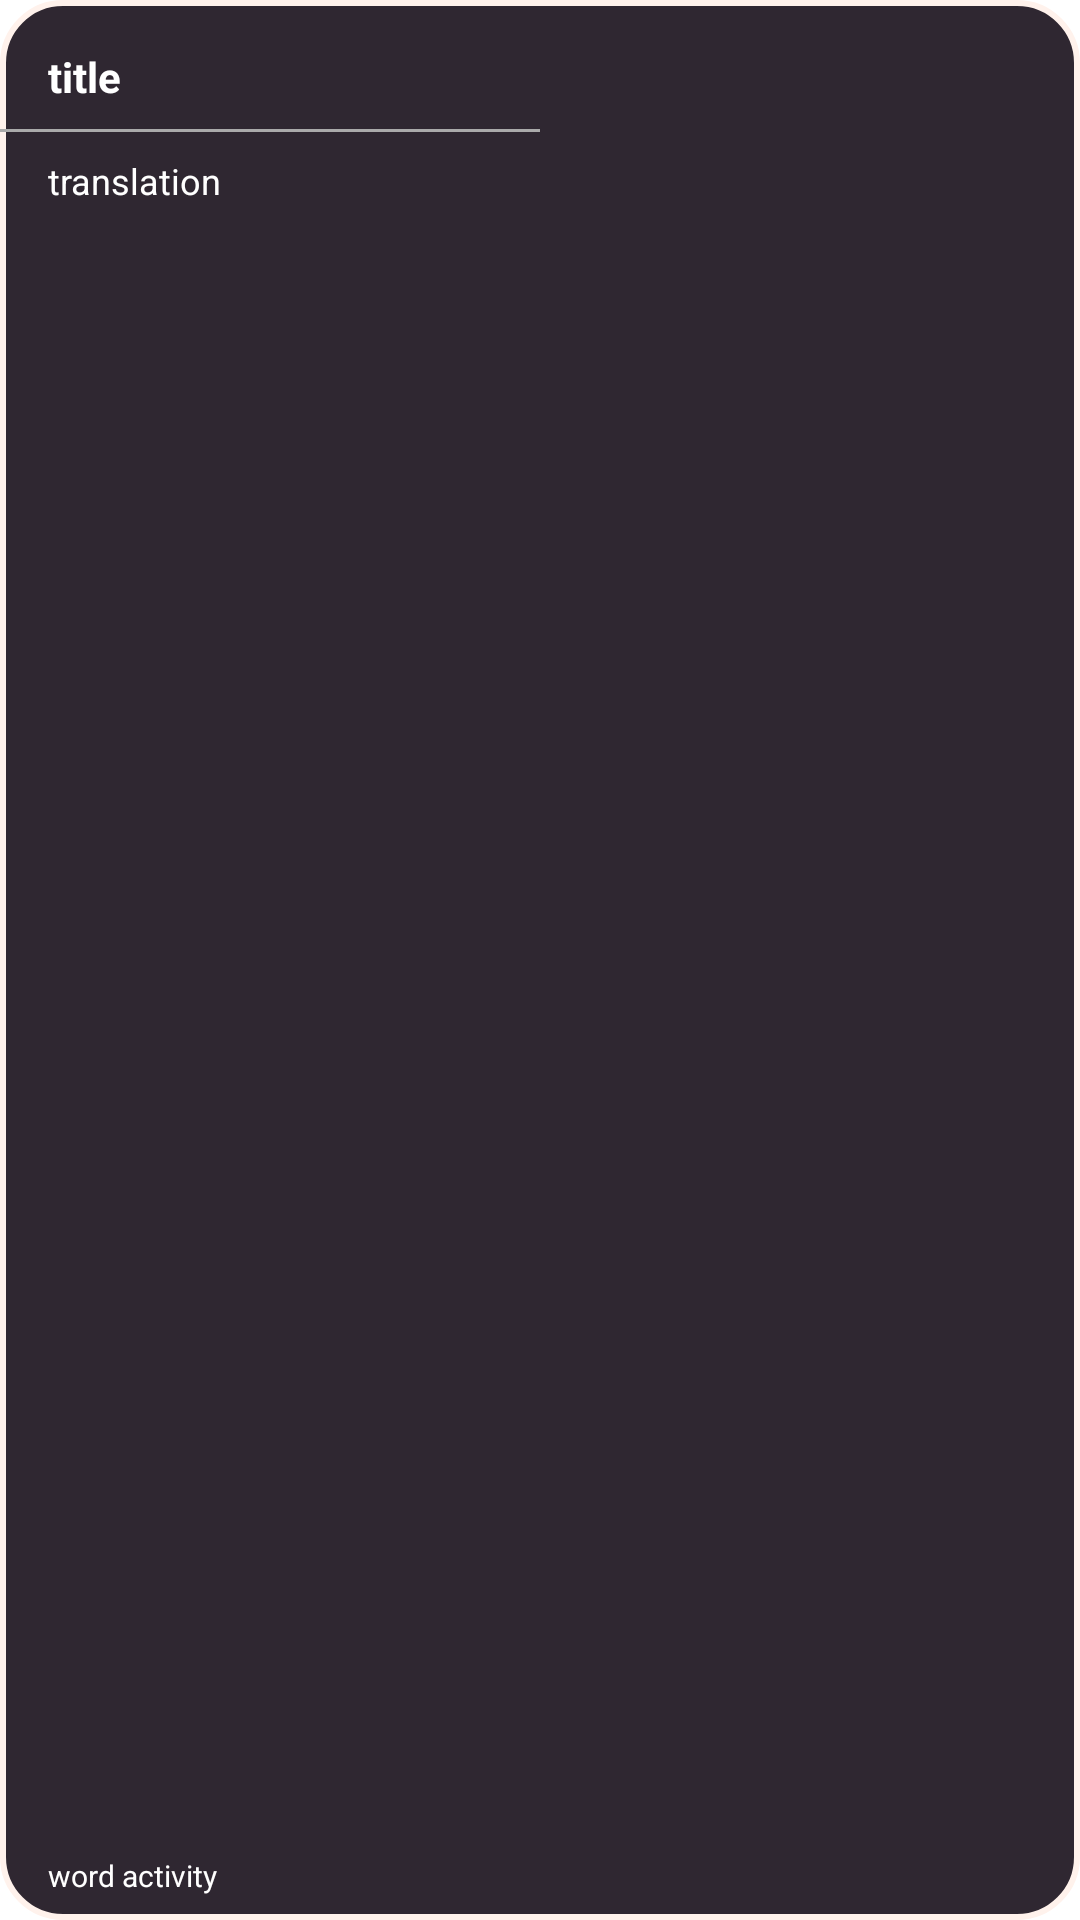

The Android layout XML behind this screen, and the referenced resources:
<!-- AndroidManifest.xml: application theme Theme.MainG -->
<!-- res/layout/word_item.xml -->
<?xml version="1.0" encoding="utf-8"?>
<androidx.constraintlayout.widget.ConstraintLayout xmlns:android="http://schemas.android.com/apk/res/android"
    xmlns:app="http://schemas.android.com/apk/res-auto"
    xmlns:tools="http://schemas.android.com/tools"
    android:id="@+id/word_layout"
    android:layout_width="match_parent"
    android:layout_height="120dp"
    android:layout_margin="12dp"
    android:background="@drawable/list_background_1">

    <ImageView
        android:id="@+id/word_background_img"
        android:layout_width="wrap_content"
        android:layout_height="wrap_content"
        app:layout_constraintBottom_toBottomOf="parent"
        app:layout_constraintEnd_toEndOf="parent"
        app:layout_constraintTop_toTopOf="parent"
        app:srcCompat="@drawable/bg_1" />

    <TextView
        android:id="@+id/word_titleTxt"
        android:layout_width="0dp"
        android:layout_height="wrap_content"
        android:layout_marginStart="16dp"
        android:layout_marginTop="16dp"
        android:text="title"
        android:textStyle="bold"
        android:textColor="@color/white"
        app:layout_constraintEnd_toStartOf="@+id/guideline"
        app:layout_constraintStart_toStartOf="parent"
        app:layout_constraintTop_toTopOf="parent" />

    <View
        android:id="@+id/view2"
        android:layout_width="0dp"
        android:layout_height="1dp"
        android:layout_marginTop="8dp"
        android:background="@android:color/darker_gray"
        app:layout_constraintEnd_toEndOf="@+id/guideline"
        app:layout_constraintStart_toStartOf="parent"
        app:layout_constraintTop_toBottomOf="@+id/word_titleTxt" />

    <TextView
        android:id="@+id/word_translation"
        android:layout_width="150dp"
        android:layout_height="wrap_content"
        android:layout_marginStart="16dp"
        android:layout_marginTop="8dp"
        android:text="translation"
        android:textColor="@color/white"
        android:textSize="12sp"
        android:maxLines="2"
        app:layout_constraintStart_toStartOf="parent"
        app:layout_constraintTop_toBottomOf="@+id/view2" />

    <TextView
        android:id="@+id/word_activity"
        android:layout_width="wrap_content"
        android:layout_height="wrap_content"
        android:layout_marginStart="16dp"
        android:layout_marginBottom="8dp"
        android:text="word activity"
        android:textColor="@color/white"
        android:textSize="10sp"
        app:layout_constraintBottom_toBottomOf="parent"
        app:layout_constraintStart_toStartOf="parent" />

    <androidx.constraintlayout.widget.Guideline
        android:id="@+id/guideline"
        android:layout_width="wrap_content"
        android:layout_height="wrap_content"
        android:orientation="vertical"
        app:layout_constraintGuide_percent="0.5" />

</androidx.constraintlayout.widget.ConstraintLayout>
<!-- resources referenced by this layout -->
<resources>
  <color name="white">#FFFFFFFF</color>
  <!-- drawable list_background_1 (drawable) -->
  <?xml version="1.0" encoding="utf-8"?>
  <selector xmlns:android="http://schemas.android.com/apk/res/android">
  <item>
      <shape android:shape="rectangle">
          <corners android:radius="20dp" />
          <stroke android:color="#FFF2EC" android:width="2dp"/>
          <solid android:color="#2F2731" />
      </shape>
  </item>
  </selector>
  <style name="Theme.MainG" parent="Theme.MaterialComponents.DayNight.DarkActionBar">
          
          <item name="colorPrimary">@color/purple_500</item>
          <item name="colorPrimaryVariant">@color/purple_700</item>
          <item name="colorOnPrimary">@color/white</item>
          
          <item name="colorSecondary">@color/teal_200</item>
          <item name="colorSecondaryVariant">@color/teal_700</item>
          <item name="colorOnSecondary">@color/black</item>
          
          <item name="android:statusBarColor">?attr/colorPrimaryVariant</item>
          
      </style>
  <color name="purple_500">#FF6200EE</color>
  <color name="purple_700">#FF3700B3</color>
  <color name="teal_200">#FF03DAC5</color>
  <color name="teal_700">#FF018786</color>
  <color name="black">#FF000000</color>
</resources>
